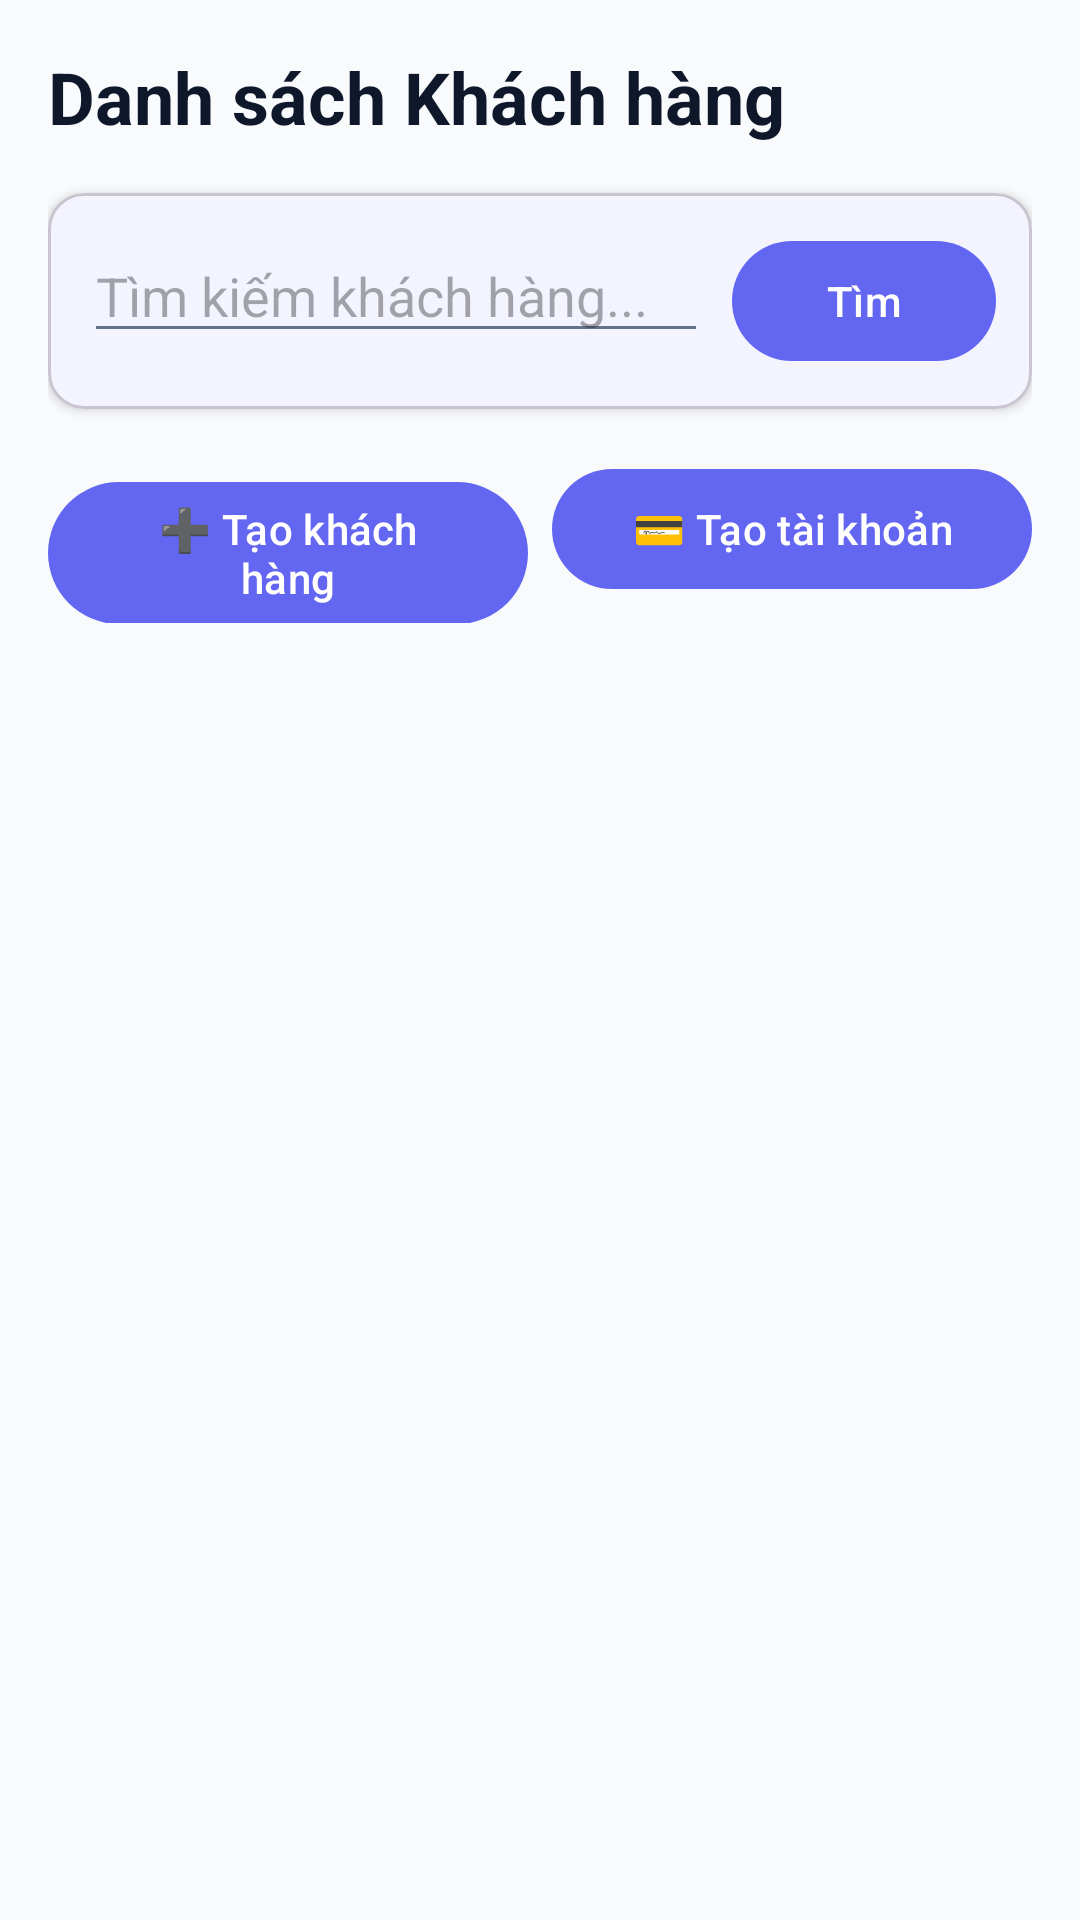

Write the Android layout XML for this screen, with the resource values it uses.
<!-- AndroidManifest.xml: application theme Theme.Final_Mobile -->
<!-- res/layout/fragment_customer_list.xml -->
<?xml version="1.0" encoding="utf-8"?>
<ScrollView xmlns:android="http://schemas.android.com/apk/res/android"
    xmlns:app="http://schemas.android.com/apk/res-auto"
    android:layout_width="match_parent"
    android:layout_height="match_parent"
    android:background="@color/background_color">

    <LinearLayout
        android:layout_width="match_parent"
        android:layout_height="wrap_content"
        android:orientation="vertical"
        android:padding="16dp">

        
        <TextView
            android:id="@+id/tv_fragment_label"
            android:layout_width="wrap_content"
            android:layout_height="wrap_content"
            android:text="Danh sách Khách hàng"
            android:textColor="@color/primary_text_color"
            android:textSize="24sp"
            android:textStyle="bold"
            android:layout_marginBottom="16dp" />

        
        <com.google.android.material.card.MaterialCardView
            android:layout_width="match_parent"
            android:layout_height="wrap_content"
            android:layout_marginBottom="16dp"
            app:cardCornerRadius="12dp"
            app:cardElevation="2dp">

            <LinearLayout
                android:layout_width="match_parent"
                android:layout_height="wrap_content"
                android:orientation="horizontal"
                android:padding="12dp">

                <com.google.android.material.textfield.TextInputEditText
                    android:id="@+id/et_search"
                    android:layout_width="0dp"
                    android:layout_height="wrap_content"
                    android:layout_weight="1"
                    android:hint="Tìm kiếm khách hàng..."
                    android:inputType="text"
                    android:maxLines="1" />

                <com.google.android.material.button.MaterialButton
                    android:id="@+id/btn_search"
                    android:layout_width="wrap_content"
                    android:layout_height="wrap_content"
                    android:text="Tìm"
                    android:layout_marginStart="8dp"
                    style="@style/Widget.Material3.Button" />

            </LinearLayout>

        </com.google.android.material.card.MaterialCardView>

        
        <LinearLayout
            android:layout_width="match_parent"
            android:layout_height="wrap_content"
            android:orientation="horizontal"
            android:layout_marginBottom="16dp">

            <com.google.android.material.button.MaterialButton
                android:id="@+id/btn_create_customer"
                android:layout_width="0dp"
                android:layout_height="wrap_content"
                android:layout_weight="1"
                android:text="➕ Tạo khách hàng"
                android:layout_marginEnd="8dp"
                style="@style/Widget.Material3.Button" />

            <com.google.android.material.button.MaterialButton
                android:id="@+id/btn_create_account"
                android:layout_width="0dp"
                android:layout_height="wrap_content"
                android:layout_weight="1"
                android:text="💳 Tạo tài khoản"
                style="@style/Widget.Material3.Button" />

        </LinearLayout>

        
        <LinearLayout
            android:id="@+id/ll_customer_list"
            android:layout_width="match_parent"
            android:layout_height="wrap_content"
            android:orientation="vertical">

            

        </LinearLayout>

    </LinearLayout>

</ScrollView>
<!-- resources referenced by this layout -->
<resources>
  <color name="background_color">#F8FAFC</color>
  <color name="primary_text_color">#0F172A</color>
  <style name="Theme.Final_Mobile" parent="Base.Theme.Final_Mobile" />
  <style name="Base.Theme.Final_Mobile" parent="Theme.Material3.DayNight.NoActionBar">
          
          <item name="colorPrimary">@color/primary_color</item>
          <item name="colorOnPrimary">@color/text_on_primary</item>
          
          
          <item name="colorSecondary">@color/secondary_color</item>
          <item name="colorOnSecondary">@color/text_on_primary</item>
          
          
          <item name="android:colorBackground">@color/background_color</item>
          <item name="colorSurface">@color/surface_color</item>
          <item name="colorOnSurface">@color/primary_text_color</item>
          
          
          <item name="colorOnBackground">@color/primary_text_color</item>
          <item name="android:textColorPrimary">@color/primary_text_color</item>
          <item name="android:textColorSecondary">@color/secondary_text_color</item>
          
          
          <item name="android:statusBarColor">@color/background_color</item>
          <item name="android:windowLightStatusBar">true</item>
          
          
          <item name="android:navigationBarColor">@color/surface_color</item>
          <item name="android:windowLightNavigationBar">true</item>
          
          
          <item name="colorControlHighlight">@color/ripple_color</item>
      </style>
  <color name="primary_color">#6366F1</color>
  <color name="text_on_primary">#FFFFFF</color>
  <color name="secondary_color">#10B981</color>
  <color name="surface_color">#FFFFFF</color>
  <color name="secondary_text_color">#64748B</color>
  <color name="ripple_color">#1A6366F1</color>
</resources>
